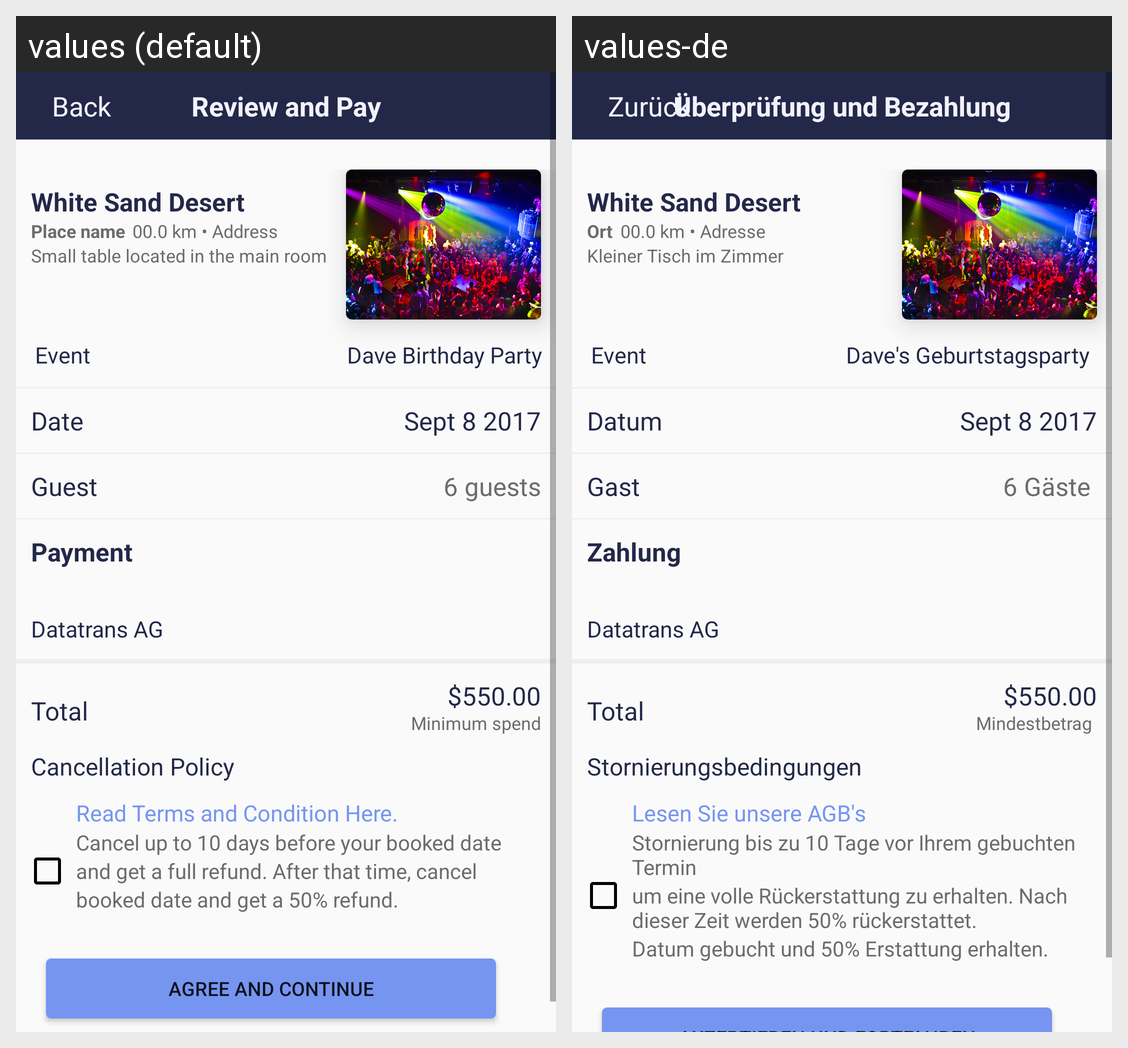

The same Android screen rendered under two of its app's locales, left to right. List the strings drawn on it with the default value and each locale's translation.
Android screen res/layout/activity_clientreviewpay.xml rendered under 2 locales, left to right: values (default), values-de. Device: Nexus 5 (rendered at 1080×1920; each locale shown at half size, 540×960, under a caption strip naming it); theme AppTheme.
Strings drawn on this screen, with the default value and each locale's value (text and hints the layout hard-codes, and strings that could not be matched under every locale, appear in the picture but are not listed):

back
  values: Back
  values-de: Zurück

review_and_pay
  values: Review and Pay
  values-de: Überprüfung und Bezahlung

white_sand_desert
  values: White Sand Desert
  values-de: White Sand Desert

small_table_located_in_the_main_room
  values: Small table located in the main room 
  values-de: Kleiner Tisch im Zimmer

Place
  values: Place name
  values-de: Ort

_00_0_km_address
  values: 00.0 km • Address
  values-de: 00.0 km • Adresse

event
  values: Event
  values-de: Event

dave_birthday_party
  values: Dave Birthday Party
  values-de: Dave's Geburtstagsparty 

date
  values: Date
  values-de: Datum

sept_8_2017
  values: Sept 8 2017
  values-de: Sept 8 2017

guest
  values: Guest
  values-de: Gast

_6_guests
  values: 6 guests
  values-de: 6 Gäste 

payment
  values: Payment
  values-de: Zahlung

datatrans
  values: Datatrans AG
  values-de: Datatrans AG 

total
  values: Total
  values-de: Total 

minimum_spend
  values: Minimum spend
  values-de: Mindestbetrag 

cancellation_policy
  values: Cancellation Policy
  values-de: Stornierungsbedingungen

read_terms_and_condition_here
  values: Read Terms and Condition Here.
  values-de: Lesen Sie unsere AGB's 

cancel_up_to_10_days_before_your_booked_date
  values: Cancel up to 10 days before your booked date
  values-de: Stornierung bis zu 10 Tage vor Ihrem gebuchten Termin

and_get_a_full_refund_after_that_time_cancel
  values: and get a full refund. After that time, cancel
  values-de: um eine volle Rückerstattung zu erhalten. Nach dieser Zeit werden 50% rückerstattet. 

booked_date_and_get_a_50_refund
  values: booked date and get a 50% refund.
  values-de: Datum gebucht und 50% Erstattung erhalten.
